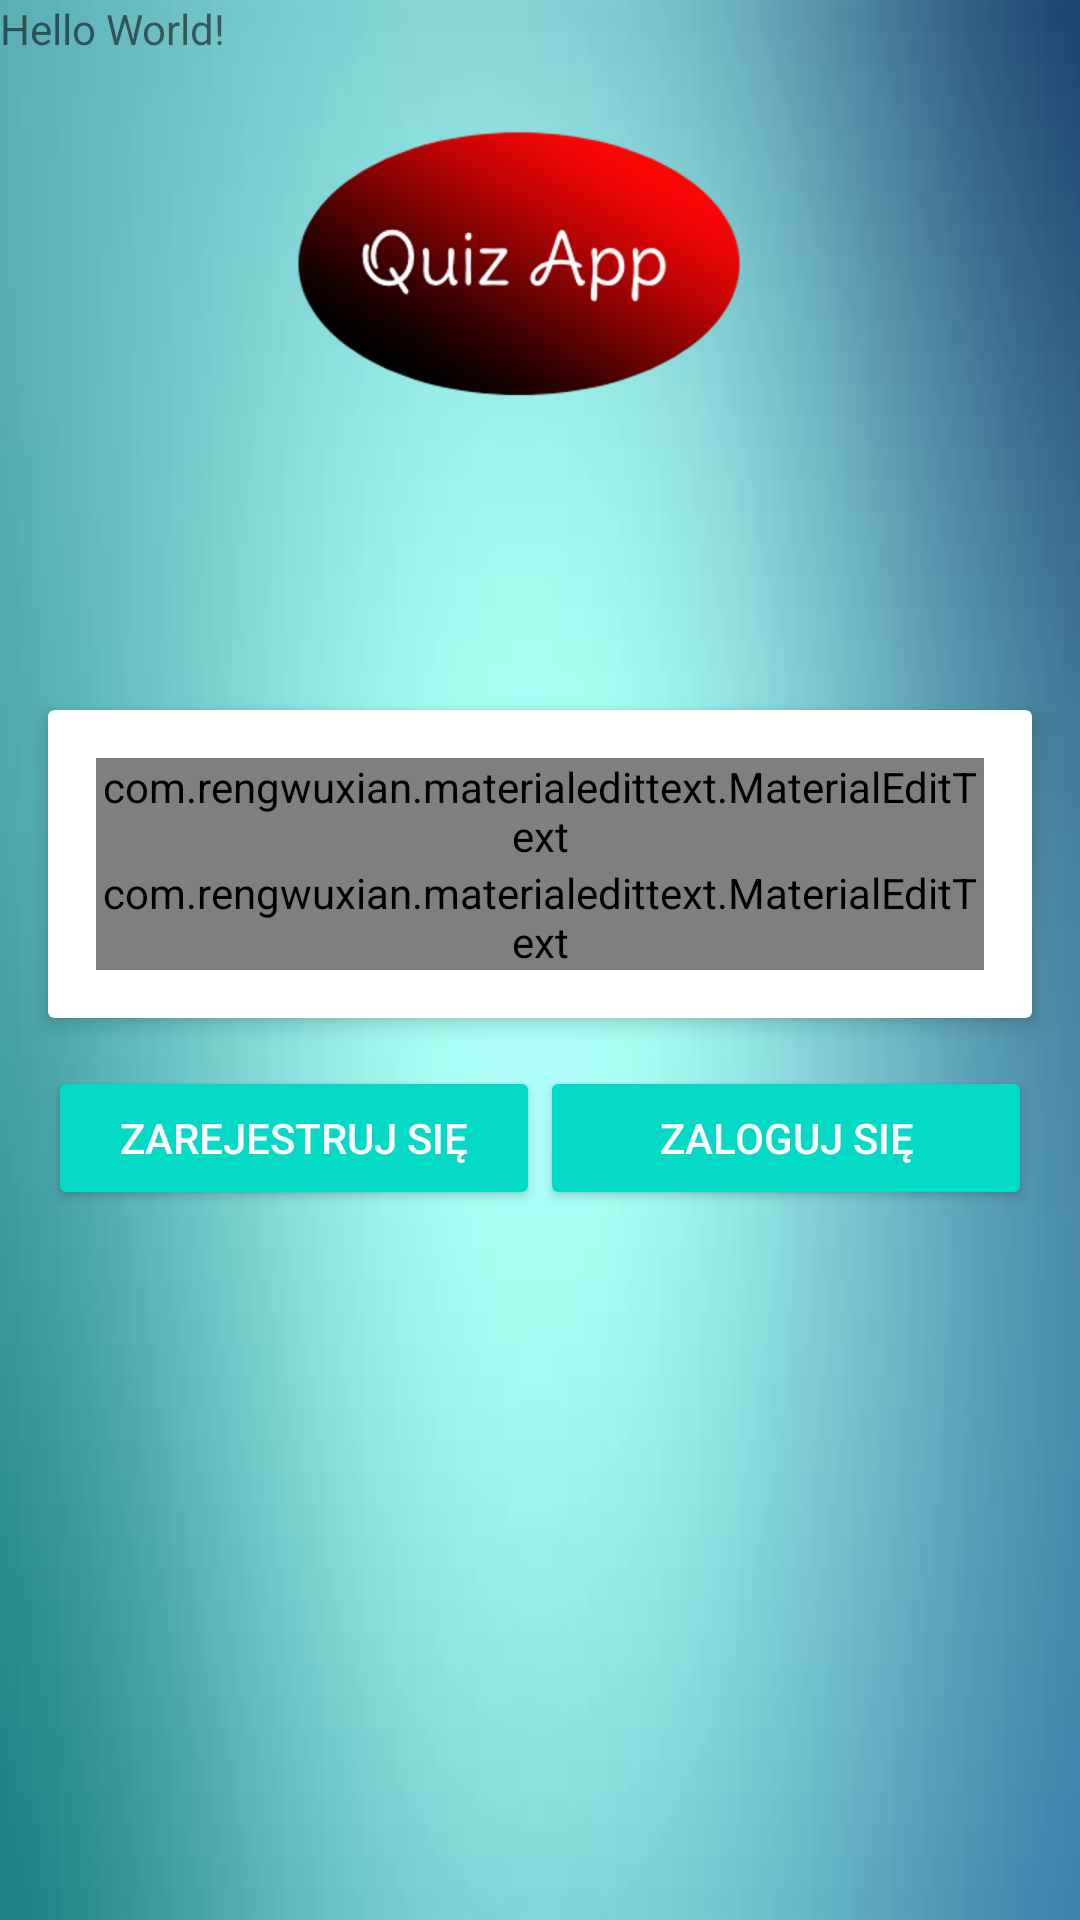

Android layout source for this screen:
<!-- AndroidManifest.xml: application theme AppTheme -->
<!-- res/layout/activity_main.xml -->
<?xml version="1.0" encoding="utf-8"?>
<RelativeLayout xmlns:android="http://schemas.android.com/apk/res/android"
    xmlns:app="http://schemas.android.com/apk/res-auto"
    xmlns:tools="http://schemas.android.com/tools"
    android:layout_width="match_parent"
    android:layout_height="match_parent"
    android:background="@drawable/tlo"
    tools:context=".MainActivity">

    <TextView
        android:layout_width="wrap_content"
        android:layout_height="wrap_content"
        android:text="Hello World!"
        app:layout_constraintBottom_toBottomOf="parent"
        app:layout_constraintLeft_toLeftOf="parent"
        app:layout_constraintRight_toRightOf="parent"
        app:layout_constraintTop_toTopOf="parent" />

    <ImageView
        android:layout_marginBottom="20dp"
        android:layout_centerHorizontal="true"
        android:src="@drawable/logo"
        android:layout_width="wrap_content"
        android:layout_height="wrap_content"
        android:layout_above="@+id/wrap_login"/>

    <RelativeLayout

        android:id="@+id/wrap_login"
        android:layout_width="match_parent"
        android:layout_height="wrap_content"
        android:layout_margin="8dp"
        android:layout_centerInParent="true"


        >

        <android.support.v7.widget.CardView xmlns:android="http://schemas.android.com/apk/res/android"
            xmlns:app="http://schemas.android.com/apk/res-auto"
            android:id="@+id/info_login"
            android:layout_width="match_parent"
            android:layout_height="wrap_content"
            android:layout_margin="8dp"
            app:cardElevation="4dp"
            >
            <LinearLayout
                android:padding="16dp"
                android:orientation="vertical"
                android:layout_width="match_parent"
                android:layout_height="wrap_content">


                <com.rengwuxian.materialedittext.MaterialEditText
                    android:id="@+id/edtUserName"
                    android:hint="User name"
                    android:textColorHint="@color/colorPrimary"
                    android:textColor="@color/colorPrimary"
                    android:textSize="24sp"

                    android:layout_width="match_parent"
                    android:layout_height="wrap_content"
                    app:met_baseColor="@color/colorPrimary"
                    app:met_floatingLabel="highlight"
                    app:met_primaryColor="@color/colorPrimary"
                    app:met_singleLineEllipsis="true"
                    />


                <com.rengwuxian.materialedittext.MaterialEditText
                    android:id="@+id/edtPassword"
                    android:hint="Password"
                    android:textColorHint="@color/colorPrimary"
                    android:textColor="@color/colorPrimary"
                    android:textSize="24sp"
                    android:inputType="textPassword"
                    android:layout_width="match_parent"
                    android:layout_height="wrap_content"
                    app:met_baseColor="@color/colorPrimary"
                    app:met_floatingLabel="highlight"
                    app:met_primaryColor="@color/colorPrimary"
                    app:met_singleLineEllipsis="true"
                    />




            </LinearLayout>

        </android.support.v7.widget.CardView>
        <LinearLayout
            android:layout_below="@+id/info_login"
            android:layout_width="match_parent"
            android:layout_height="wrap_content"
            android:orientation="horizontal"
            android:layout_margin="8dp"
            android:weightSum="2">

            <Button
                android:id="@+id/btn1"
                android:text="Zarejestruj się"
                style="@style/Widget.AppCompat.Button.Colored"
                android:layout_weight="1"
                android:layout_width="0dp"
                android:layout_height="wrap_content"/>

            <Button
                android:id="@+id/btn2"
                android:text="Zaloguj się"
                style="@style/Widget.AppCompat.Button.Colored"
                android:layout_weight="1"
                android:layout_width="0dp"
                android:layout_height="wrap_content"/>
        </LinearLayout>


    </RelativeLayout>


</RelativeLayout>
<!-- resources referenced by this layout -->
<resources>
  <!-- drawable logo: png bitmap (drawable-hdpi, 19338 bytes) -->
  <!-- drawable tlo: png bitmap (drawable-hdpi, 56296 bytes) -->
  <style name="AppTheme" parent="Theme.AppCompat.Light.NoActionBar">
          
          <item name="colorPrimary">@color/colorPrimary</item>
          <item name="colorPrimaryDark">@color/colorPrimaryDark</item>
          <item name="colorAccent">@color/colorAccent</item>
      </style>
  <!-- not gathered from this repository: default colours our renderer supplied (Android Studio template values) -->
  <color name="colorPrimary">#FF6200EE</color>
  <color name="colorPrimaryDark">#FF3700B3</color>
  <color name="colorAccent">#FF03DAC5</color>
</resources>
